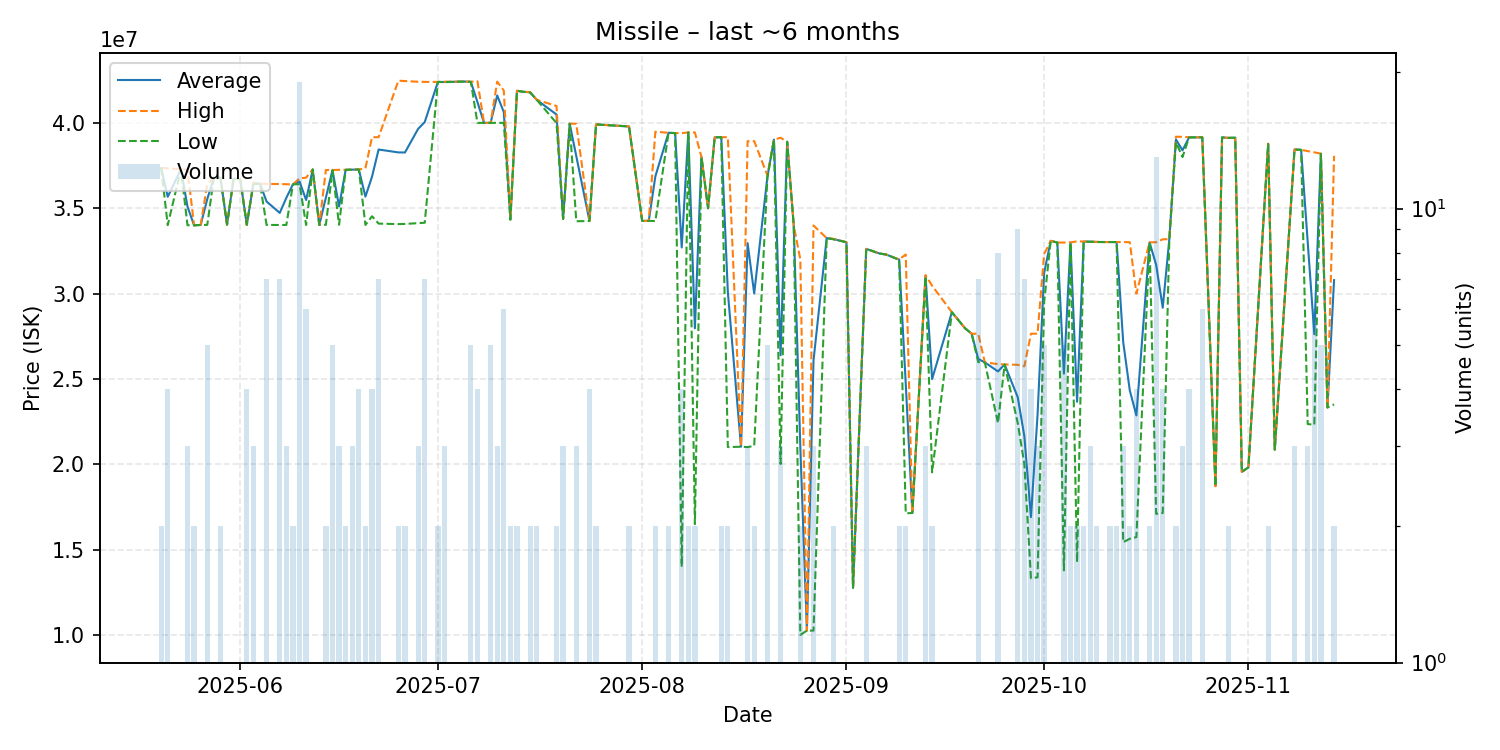

Data behind this chart, as committed beside it:
date, average, highest, lowest, order_count, volume
2025-05-20, 37360000, 37360000, 37360000, 1, 2
2025-05-21, 35672500, 37335000, 34010000, 4, 4
2025-05-23, 37280000, 37280000, 37280000, 1, 1
2025-05-24, 35090000, 37260000, 34005000, 3, 3
2025-05-25, 34000000, 34000000, 34000000, 1, 2
2025-05-26, 34020000, 34020000, 34020000, 1, 1
2025-05-27, 35538000, 36420000, 34025000, 4, 5
2025-05-28, 36790000, 36790000, 36790000, 1, 1
2025-05-29, 36780000, 36780000, 36780000, 2, 2
2025-05-30, 34040000, 34040000, 34040000, 1, 1
2025-05-31, 36740000, 36740000, 36740000, 1, 1
2025-06-01, 36690000, 36690000, 36690000, 1, 1
2025-06-02, 34030000, 34030000, 34030000, 1, 4
2025-06-03, 36446667, 36510000, 36415000, 3, 3
2025-06-04, 36440000, 36440000, 36440000, 1, 1
2025-06-05, 35392857, 36420000, 34020000, 4, 7
2025-06-07, 34727143, 36420000, 34020000, 5, 7
2025-06-08, 35610000, 36405000, 34020000, 3, 3
2025-06-09, 36400000, 36400000, 36400000, 2, 2
2025-06-10, 36563684, 36750000, 36410000, 10, 19
2025-06-11, 35483333, 36790000, 34020000, 6, 6
2025-06-12, 37270000, 37270000, 37270000, 1, 1
2025-06-13, 34020000, 34020000, 34020000, 1, 1
2025-06-14, 35635000, 37240000, 34030000, 2, 2
2025-06-15, 37234000, 37240000, 37230000, 5, 5
2025-06-16, 35103333, 37250000, 34030000, 3, 3
2025-06-17, 37250000, 37250000, 37250000, 2, 2
2025-06-18, 37260000, 37260000, 37260000, 3, 3
2025-06-19, 37270000, 37270000, 37270000, 4, 4
2025-06-20, 35680000, 37340000, 34020000, 2, 2
2025-06-21, 36845000, 39160000, 34530000, 4, 4
2025-06-22, 38440000, 39160000, 34100000, 6, 7
2025-06-25, 38270000, 42470000, 34070000, 2, 2
2025-06-26, 38265000, 42450000, 34080000, 2, 2
2025-06-28, 39650000, 42410000, 34130000, 3, 3
2025-06-29, 40045714, 42400000, 34150000, 7, 7
2025-07-01, 42400000, 42400000, 42400000, 1, 2
2025-07-02, 42393333, 42410000, 42385000, 3, 3
2025-07-05, 42420000, 42420000, 42420000, 1, 1
2025-07-06, 42406000, 42410000, 42400000, 3, 5
2025-07-07, 41220000, 42440000, 40000000, 3, 4
2025-07-08, 40000000, 40000000, 40000000, 1, 1
2025-07-09, 40000000, 40000000, 40000000, 1, 5
2025-07-10, 41610000, 42415000, 40000000, 3, 3
2025-07-11, 40630000, 41890000, 40000000, 3, 6
2025-07-12, 34395000, 34470000, 34320000, 2, 2
2025-07-13, 41880000, 41880000, 41880000, 1, 2
2025-07-14, 41820000, 41820000, 41820000, 1, 1
2025-07-15, 41790000, 41800000, 41780000, 2, 2
2025-07-16, 41350000, 41350000, 41350000, 1, 2
2025-07-19, 40490000, 40990000, 39990000, 2, 2
2025-07-20, 34380000, 34385000, 34375000, 3, 3
2025-07-21, 39950000, 39950000, 39950000, 1, 1
2025-07-22, 38046667, 39950000, 34240000, 3, 3
2025-07-24, 34260000, 34270000, 34250000, 2, 4
2025-07-25, 39910000, 39910000, 39910000, 2, 2
2025-07-30, 39790000, 39790000, 39790000, 2, 2
2025-08-01, 34260000, 34260000, 34260000, 1, 1
2025-08-02, 34260000, 34260000, 34260000, 1, 1
2025-08-03, 36865000, 39480000, 34250000, 2, 2
... 83 more rows
